Image classification data set "data" (pfichefet/thesis on GitHub). Class labels (3): ginseng, magnesium, mint.

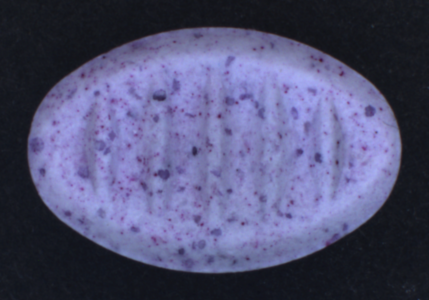
Label: mint

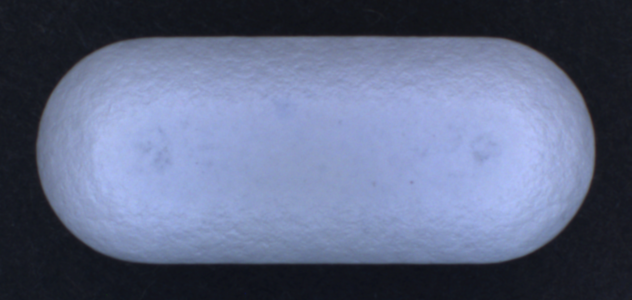
Label: ginseng

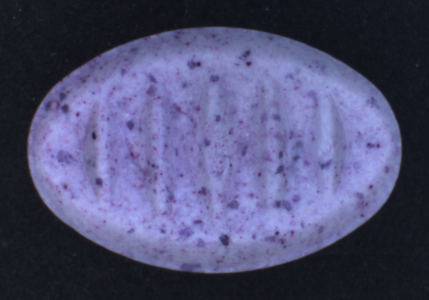
Label: mint

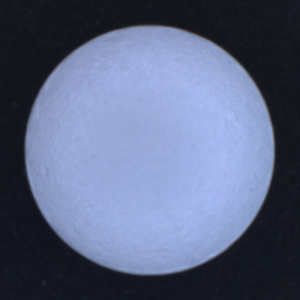
Label: magnesium

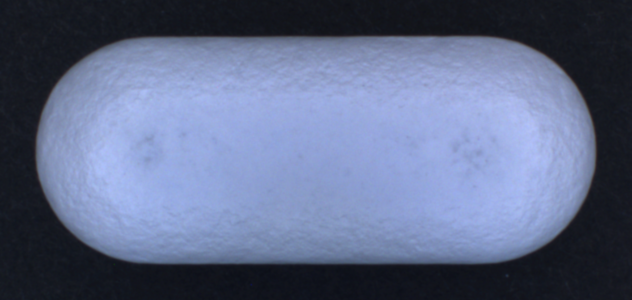
Label: ginseng

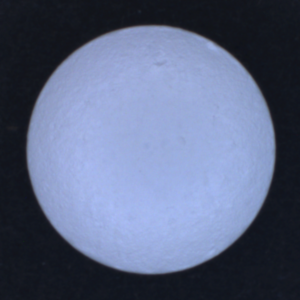
Label: magnesium
